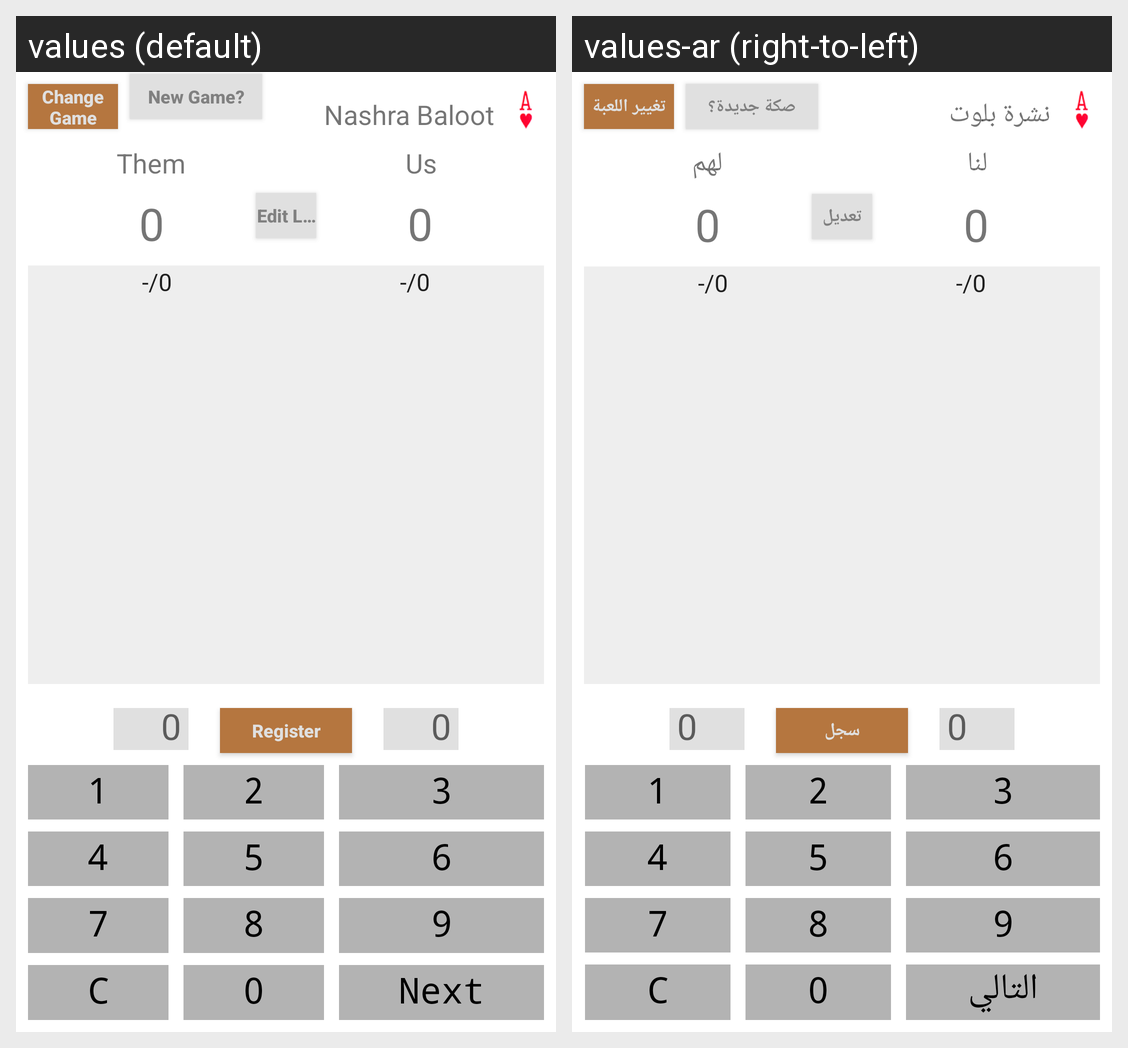

Here is an Android app screen in its default locale and in the app's own translations. Write out the translated-string differences for the strings that appear on this screen.
Android screen res/layout/activity_baloot.xml rendered under 2 locales, left to right: values (default), values-ar (right-to-left). Device: Nexus 5 (rendered at 1080×1920; each locale shown at half size, 540×960, under a caption strip naming it); theme AppTheme.
Strings drawn on this screen, with the default value and each locale's value (text and hints the layout hard-codes, and strings that could not be matched under every locale, appear in the picture but are not listed):

edit_last_score
  values: Edit Last Score
  values-ar: تعديل

change_game
  values: Change Game
  values-ar: تغيير اللعبة

newGame
  values: New Game?
  values-ar: صكة جديدة؟

register
  values: Register
  values-ar: سجل

them
  values: Them
  values-ar: لهم

nashra_baloot
  values: Nashra Baloot
  values-ar: نشرة بلوت

us
  values: Us
  values-ar: لنا

next
  values: Next
  values-ar: التالي
